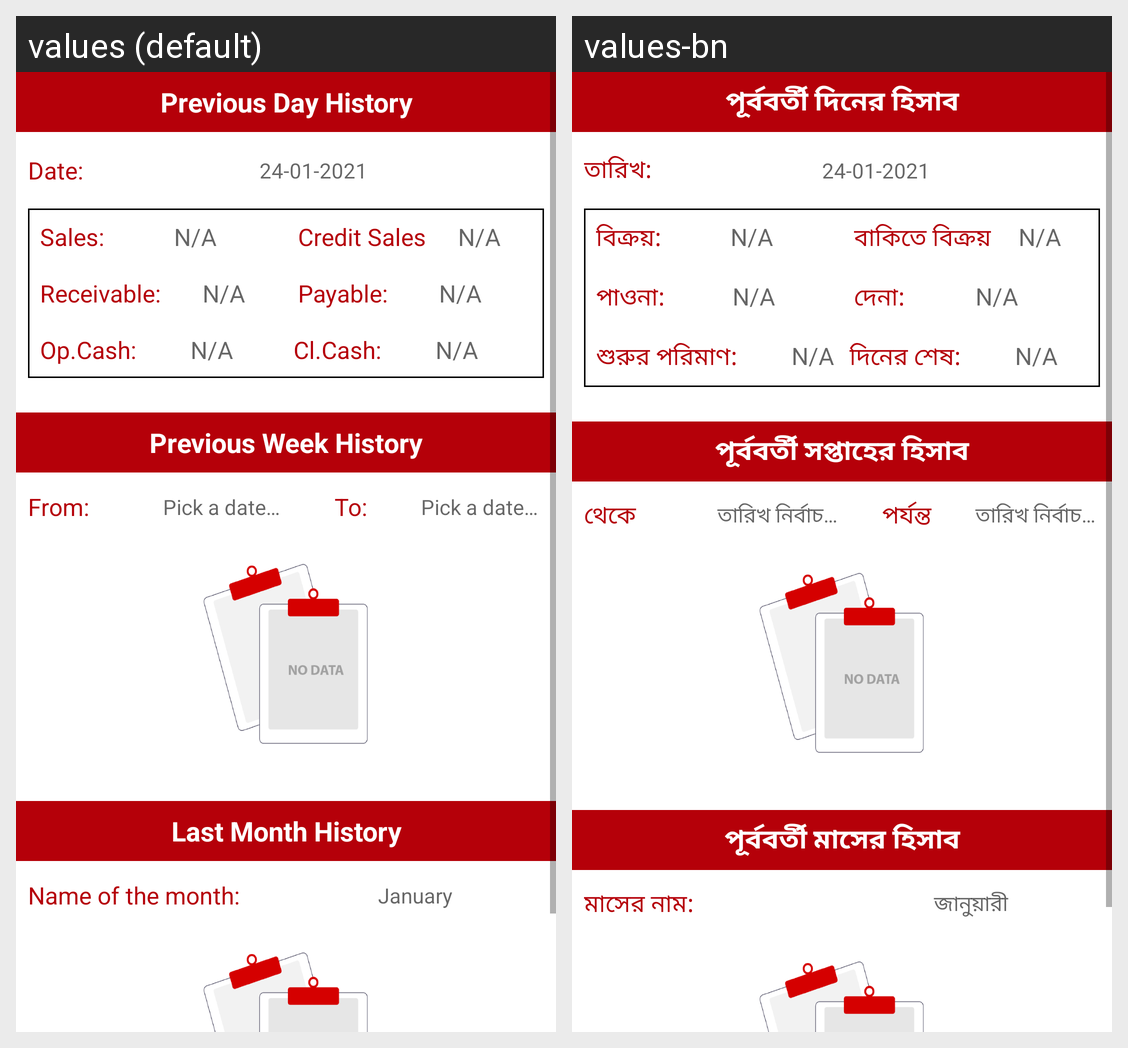

The Android screen above is rendered under two locales of the same app. Produce the string resources it draws, with the default and per-locale values.
Android screen res/layout/fragment_history_.xml rendered under 2 locales, left to right: values (default), values-bn. Device: Nexus 5 (rendered at 1080×1920; each locale shown at half size, 540×960, under a caption strip naming it); theme Theme.MyApplication.
Strings drawn on this screen, with the default value and each locale's value (text and hints the layout hard-codes, and strings that could not be matched under every locale, appear in the picture but are not listed):

previous_day_history
  values: Previous Day History
  values-bn: পূর্ববর্তী দিনের হিসাব

d1
  values: Date:
  values-bn: তারিখ:

s1
  values: Sales:
  values-bn: বিক্রয়:

n_a
  values: N/A
  values-bn: N/A

credit_sales
  values: Credit Sales
  values-bn: বাকিতে বিক্রয়

r1
  values: Receivable:
  values-bn: পাওনা:

p1
  values: Payable:
  values-bn: দেনা:

o1
  values: Op.Cash:
  values-bn: শুরুর পরিমাণ:

c1
  values: Cl.Cash:
  values-bn: দিনের শেষ:

previous_week_history
  values: Previous Week History
  values-bn: পূর্ববর্তী সপ্তাহের হিসাব

from
  values: From:
  values-bn: থেকে

date
  values: Pick a date eg:27-9-2020
  values-bn: তারিখ নির্বাচন করুন যেমন: ২৭-৯-২০২০

to
  values: To:
  values-bn: পর্যন্ত

last_month_history
  values: Last Month History
  values-bn: পূর্ববর্তী মাসের হিসাব

name_of_the_month
  values: Name of the month:
  values-bn: মাসের নাম:

january
  values: January
  values-bn: জানুয়ারী
